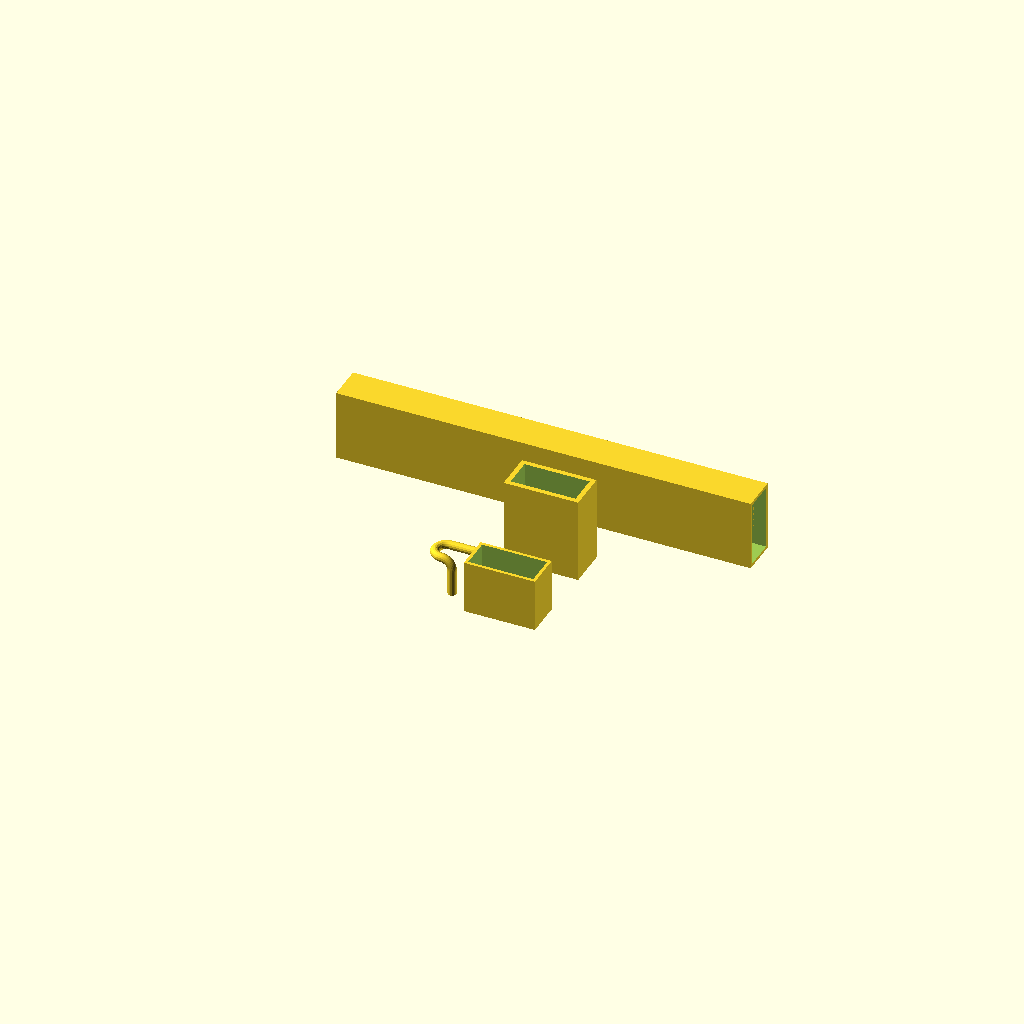
Cell 1: the model at its default parameters.
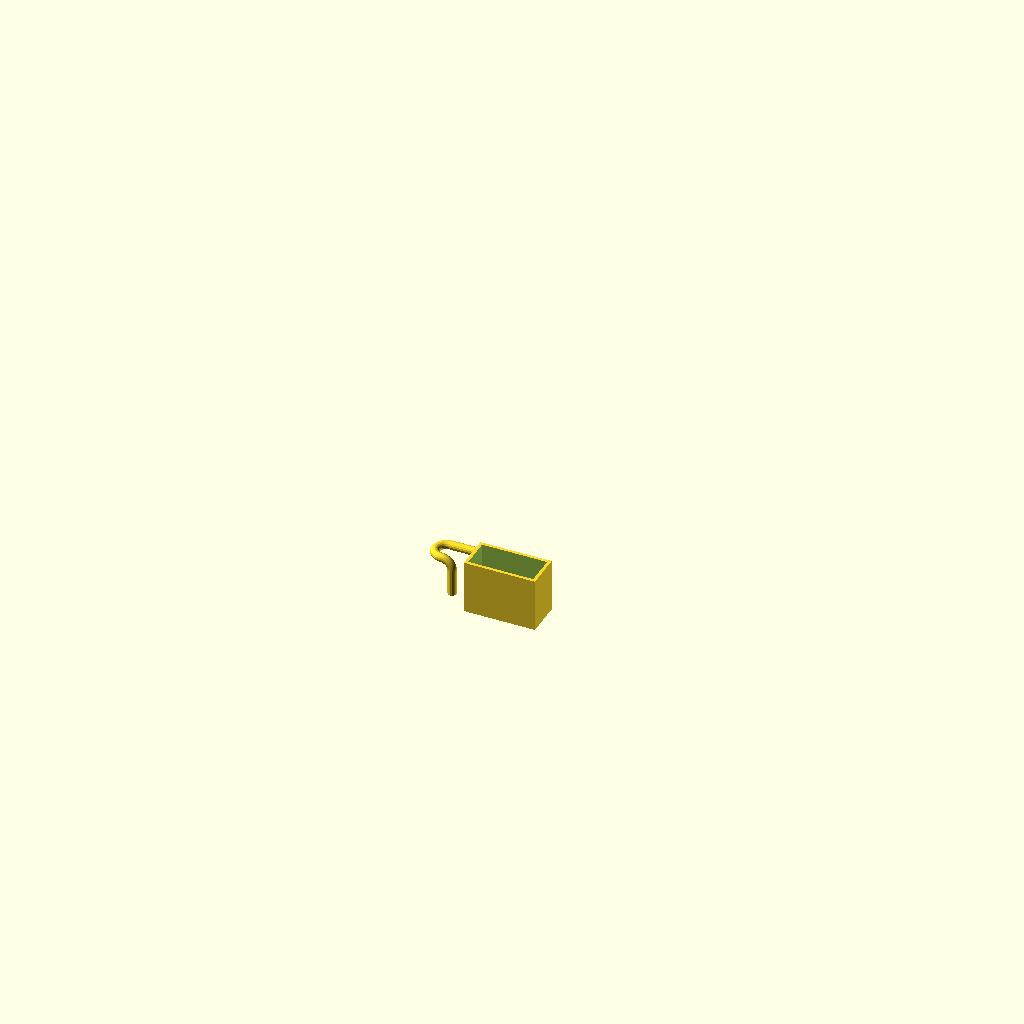
Cell 2: the same model with part = "h".
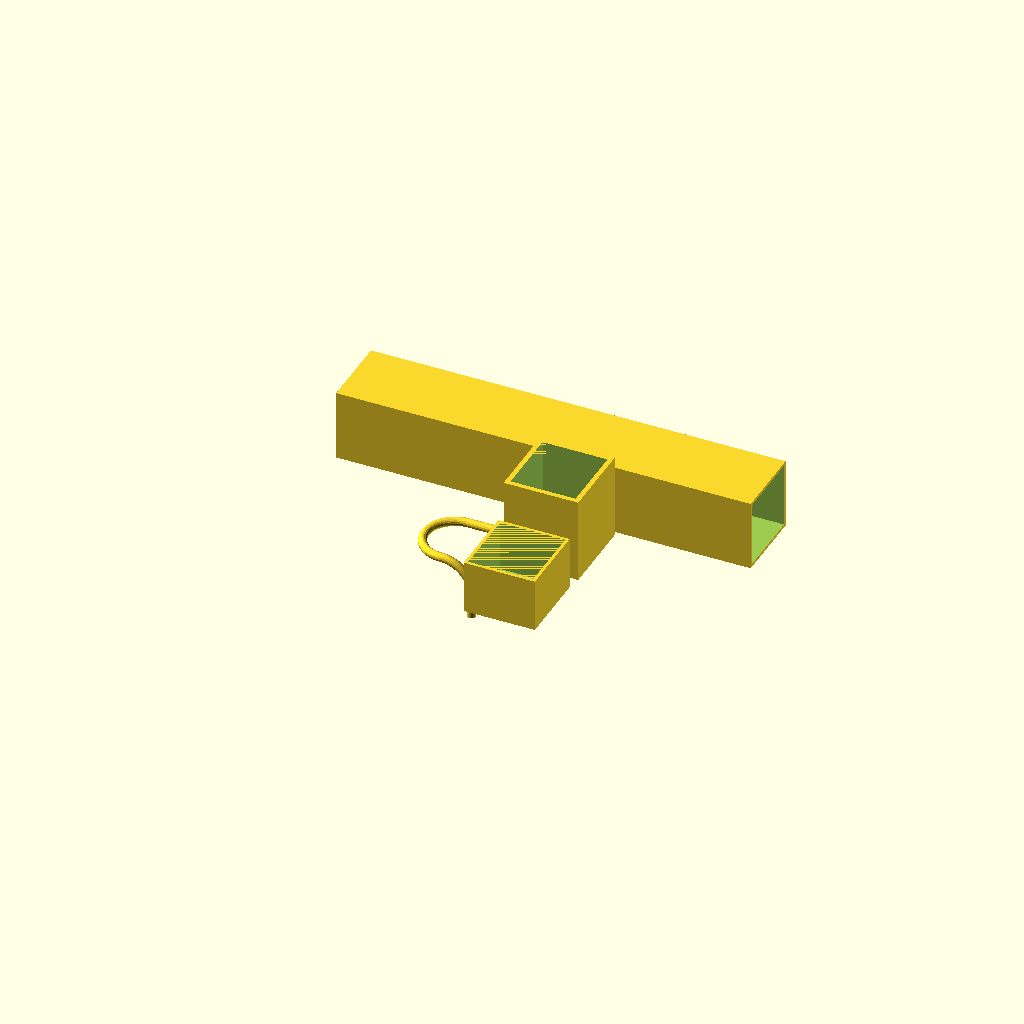
Cell 3: size_x = 40 (everything else at default).
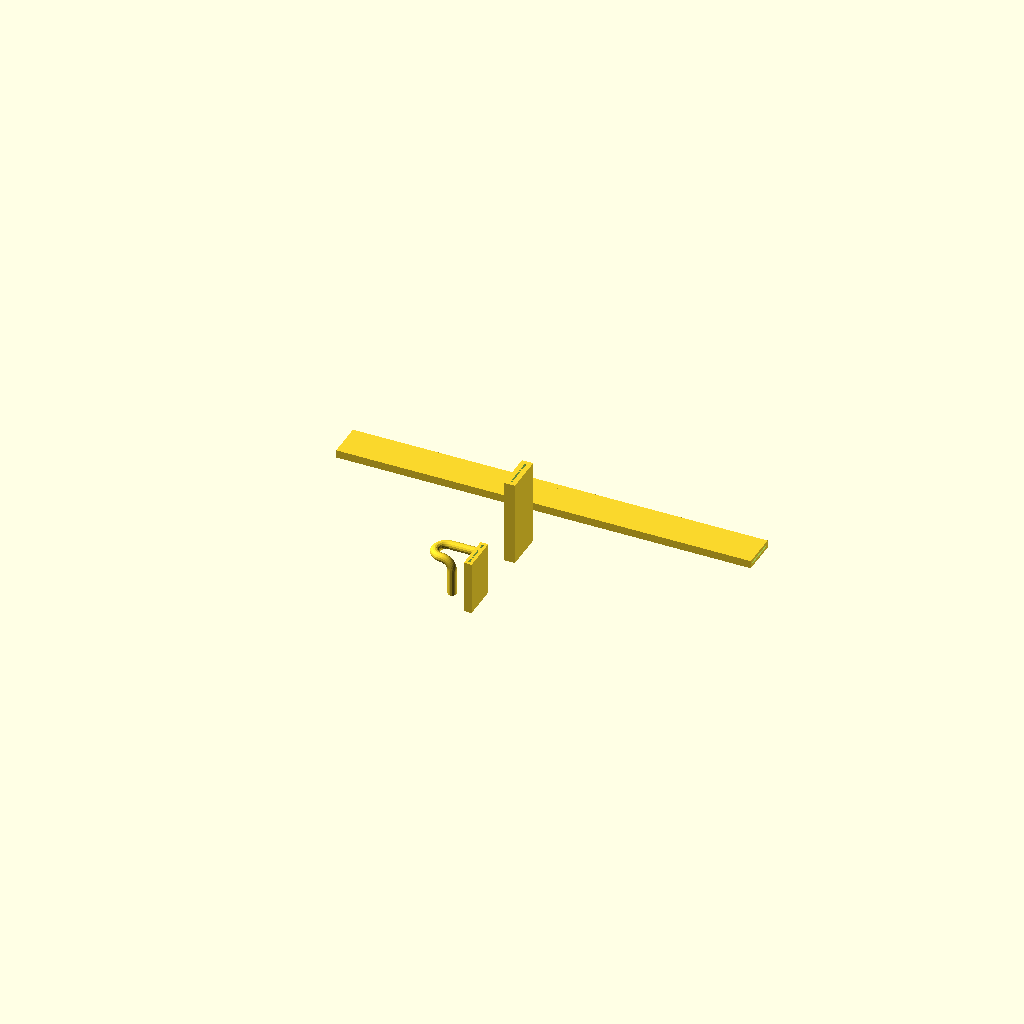
Cell 4: size_y = 1 (everything else at default).
One fixed orthographic camera (rotation 55°, 0°, 25°; colour scheme Cornfield) for every cell.
Source of the model, fahnenhalter/fahnenhalter.scad:
// -*- mode: SCAD ; c-file-style: "ellemtel" ; coding: utf-8 -*-
//
// NN
//
// © 2018–2019 Roland Sieker <ospalh@gmail.com>
// Licence: CC-BY-SA 4.0

/* [Global] */

// … to preview. You will get all parts as separate STLs when you click “Create Thing”.
part = "s"; // [s: Set, h: Haken, d: Doppelhaken, v: Verbinder, t: Test]

// Set this to “render” and click on “Create Thing” when done with the setup.
preview = 1; // [0:render, 1:preview]

/* [Sizes] */

// Tieve
size_x = 17.5;  // [1:0.25:40]

// Breite
size_y = 38;  // [1:0.25:70]

/* [Hidden] */

r_h = 2.5;
ast = 10;
// r_i = 1;

l_dhk = 50;
l_hk = 30;
l_vb1 = 120;

r_k = size_x/2 - r_h;
ast_e = ast +  2*r_h;

// Done with the customizer

// *******************************************************
// Extra parameters. These can be changed reasonably safely.


w = 1.8;  // Wall width
p = 1.2;  // Bottom, top plate hight
c = 0.4;  // Clearance
angle = 60; // Overhangs much below 60° are a problem for me

// *******************************************************
// Some shortcuts. These shouldn’t be changed


module kmirror(maxis=[1, 0, 0])
{
   // Keep *and* mirror an object. Standard is left and right mirroring.
   children();
   mirror(maxis)
   {
      children();
   }
}

tau = 2 * PI;  // π is still wrong. τ = circumference / r

xy_factor = 1/tan(angle);
// To get from a hight to a horizontal width inclined correctly
z_factor = tan(angle);  // The other way around


some_distance = 50;
ms = 0.01;  // Muggeseggele.

// fn for differently sized objects and fs, fa; all for preview or rendering.
pna = 40;
pnb = 15;
pa = 5;
ps = 1;
rna = 180;
rnb = 30;
ra = 2;
rs = 0.25;
function na() = (preview) ? pna : rna;
function nb() = (preview) ? pnb : rnb;
$fs = (preview) ? ps : rs;
$fa = (preview) ? pa : ra;

// *******************************************************
// End setup



// *******************************************************
// Generate the parts

print_part();


if ("s" == part)
{
   preview_parts();
}

if (part == "t")
{
   nur_haken();
}

if ("st" == part)
{
   // Use "st" during development
   stack_parts();
}

module print_part()
{
   if ("h" == part)
   {
      haken();
   }
   if ("d" == part)
   {
      doppelhaken();
   }
   if ("v" == part)
   {
      verbinder();
   }
}

module preview_parts()
{
   haken();
   translate([0, some_distance, 0])
   {
      doppelhaken();
   }
   translate([0, 2*some_distance, 0])
   {
      verbinder();
   }
}

module stack_parts()
{
   // intersection()
   {
      color("yellow")
      {
         haken();
      }
      translate([0,0,30])
      {
         color("red")
         {
            doppelhaken();
         }
      }
   }
}

// *******************************************************
// Code for the parts themselves





module haken()
{
   rotate([0,90,0])
   translate([-l_hk-p,0,0])
   frame(l_hk, true);
   translate([0,size_x-r_h+w,-r_h+l_hk])
   rotate([90,0,-90])
   nur_haken();
}

module doppelhaken()
{
   rotate([0,90,0])
      translate([-l_dhk-p,0,0])
      frame(l_dhk, false);
}

module verbinder()
{
   kmirror()
      translate([-l_vb1-p, 0, 0])
      frame(l_vb1, true);
}


module frame(l, ep)
{
   le = l + (ep ? p : 0);
   lh = l + (ep ? 0 : 30);
   ext = ep ? 0 : 1;
   difference()
   {
      cube([le, size_x+2*w+2*ext, size_y+2*w+2*ext]);
      translate([-ms, w+ext, w+ext])
         cube([lh, size_x, size_y]);
      }
}

module nur_haken()
{
   cylinder(r=r_h, h=ast_e);
   translate([r_k,0,ast_e])
      rotate([90,0,0])
      rotate_extrude(angle=180)
      translate([r_k, 0])
      circle(r=r_h);
   translate([2*r_k,-r_k,ast_e])
      rotate([0,90,0])
      rotate_extrude(angle=90)
      translate([r_k, 0])
      circle(r=r_h);
   translate([2*r_k,-r_k,ast_e-r_k])
      rotate([90,0,0])
      cylinder(r=r_h, h=ast_e);
}
Customizer parameters (derived from the source; name, type, default, range or options):
part: string, default "s", options "s", "h", "d", "v", "t"
preview: number, default 1, options 0, 1
size_x: number, default 17.5, range 1 to 40, step 0.25
size_y: number, default 38, range 1 to 70, step 0.25
